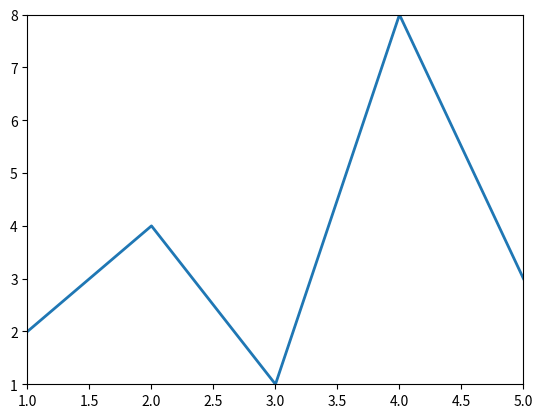

This chart was generated by the following Python code:
import matplotlib.pyplot as plt

x = [1, 2, 3, 4, 5]
y = [2, 4, 1, 8, 3]
line, = plt.plot(x, y)
line.set_linewidth(2)

plt.margins(0.0)
plt.show()